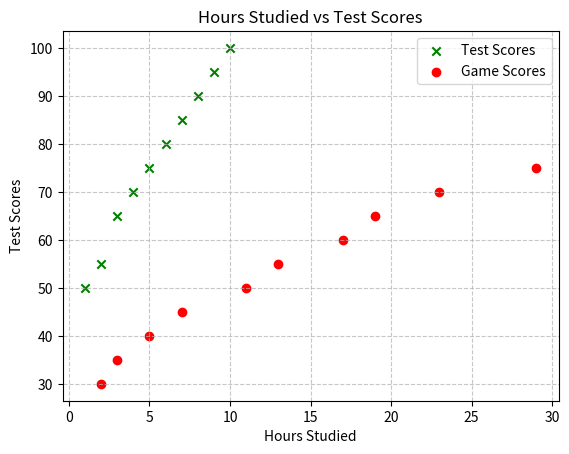

Here is the Python script that generated this plot:
import matplotlib.pyplot as plt

hours_studied = [1, 2, 3, 4, 5, 6, 7, 8, 9, 10]
test_scores = [50, 55, 65, 70, 75, 80, 85, 90, 95, 100] 

hours_played = [2, 3, 5, 7, 11, 13, 17, 19, 23, 29]
game_scores = [30, 35, 40, 45, 50, 55, 60, 65, 70, 75]

#this is mainly used to show the relationship between two variables
plt.scatter(hours_studied, test_scores, color='green', marker='x')
plt.scatter(hours_played, game_scores, color='red', marker='o')
plt.legend(['Test Scores', 'Game Scores'])
plt.title("Hours Studied vs Test Scores")   
plt.xlabel("Hours Studied")
plt.ylabel("Test Scores")   
plt.grid(True, linestyle='--', alpha=0.7)
plt.show()  
